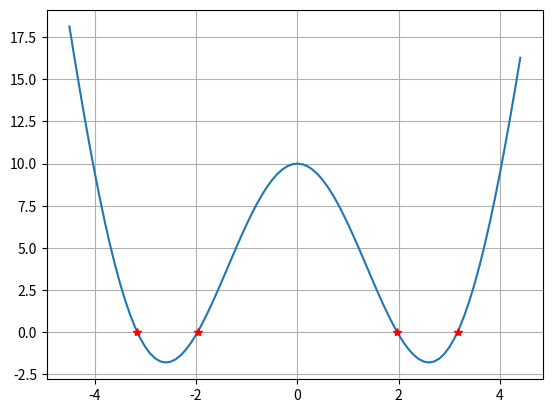
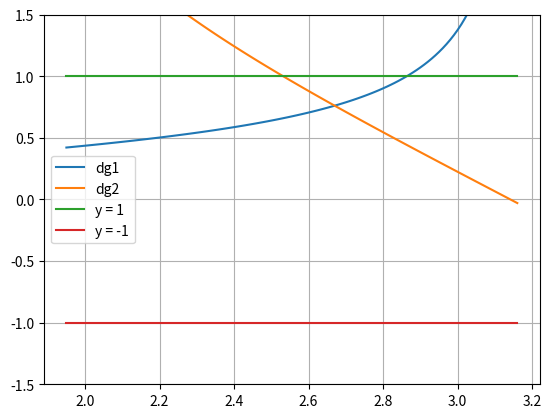

Generate these figures, in order, with matplotlib:
# -*- coding: utf-8 -*-
"""
Created on Sun Dec 10 20:28:24 2017

[redacted]
"""

import numpy as np
import matplotlib.pyplot as plt


def FixedPoint(x0, g, tol, N=None):
    i = 1
    p0 = x0
    while (True if N is None else (i < N)):
        p = g(p0)
        if np.abs(p-p0) < tol:
            break
        i = i + 1
        p0 = p
    return {'p': p, 'iterations': i}


def f(x):
    return np.power(x, 2) + 10 * np.cos(x)


def g2(x):
    return np.sqrt(-10 * np.cos(x))


def dg2(x):
    return 10*np.sin(x) / (2 * np.sqrt(-10*np.cos(x)))


def g1(x):
    return np.arccos(- np.power(x, 2) / 10)


def dg1(x):
    return 2*x/np.sqrt(100 - np.power(x, 4))


x0 = 2.6
roots = np.zeros(4)
iterations = np.zeros(2)

result = FixedPoint(x0, g1, 1e-4)
roots[0] = result['p']
roots[1] = - roots[0]
iterations[0] = result['iterations']
print('Roots +-', roots[0],
      ' found after ', iterations[0], ' iterations')

result = FixedPoint(x0, g2, 1e-4)
roots[2] = result['p']
roots[3] = - roots[2]
iterations[1] = result['iterations']
print('Roots +-', roots[2],
      'found after ', iterations[1], ' iterations')

x = np.arange(-4.5, 4.5, 0.1)
plt.close('all')
plt.figure(1)
plt.plot(x, f(x),
         roots[0], f(roots[0]), '*r',
         roots[1], f(roots[1]), '*r',
         roots[2], f(roots[2]), '*r',
         roots[3], f(roots[3]), '*r')
plt.grid()

x = np.arange(1.95, 3.17, 0.01)
plt.figure(2)
plt.plot(x, dg1(x), label='dg1')
plt.plot(x, dg2(x), label='dg2')
plt.plot(x, np.ones(x.shape), label='y = 1')
plt.plot(x, -np.ones(x.shape), label='y = -1')
plt.ylim(-1.5, 1.5)
plt.legend()
plt.grid()
